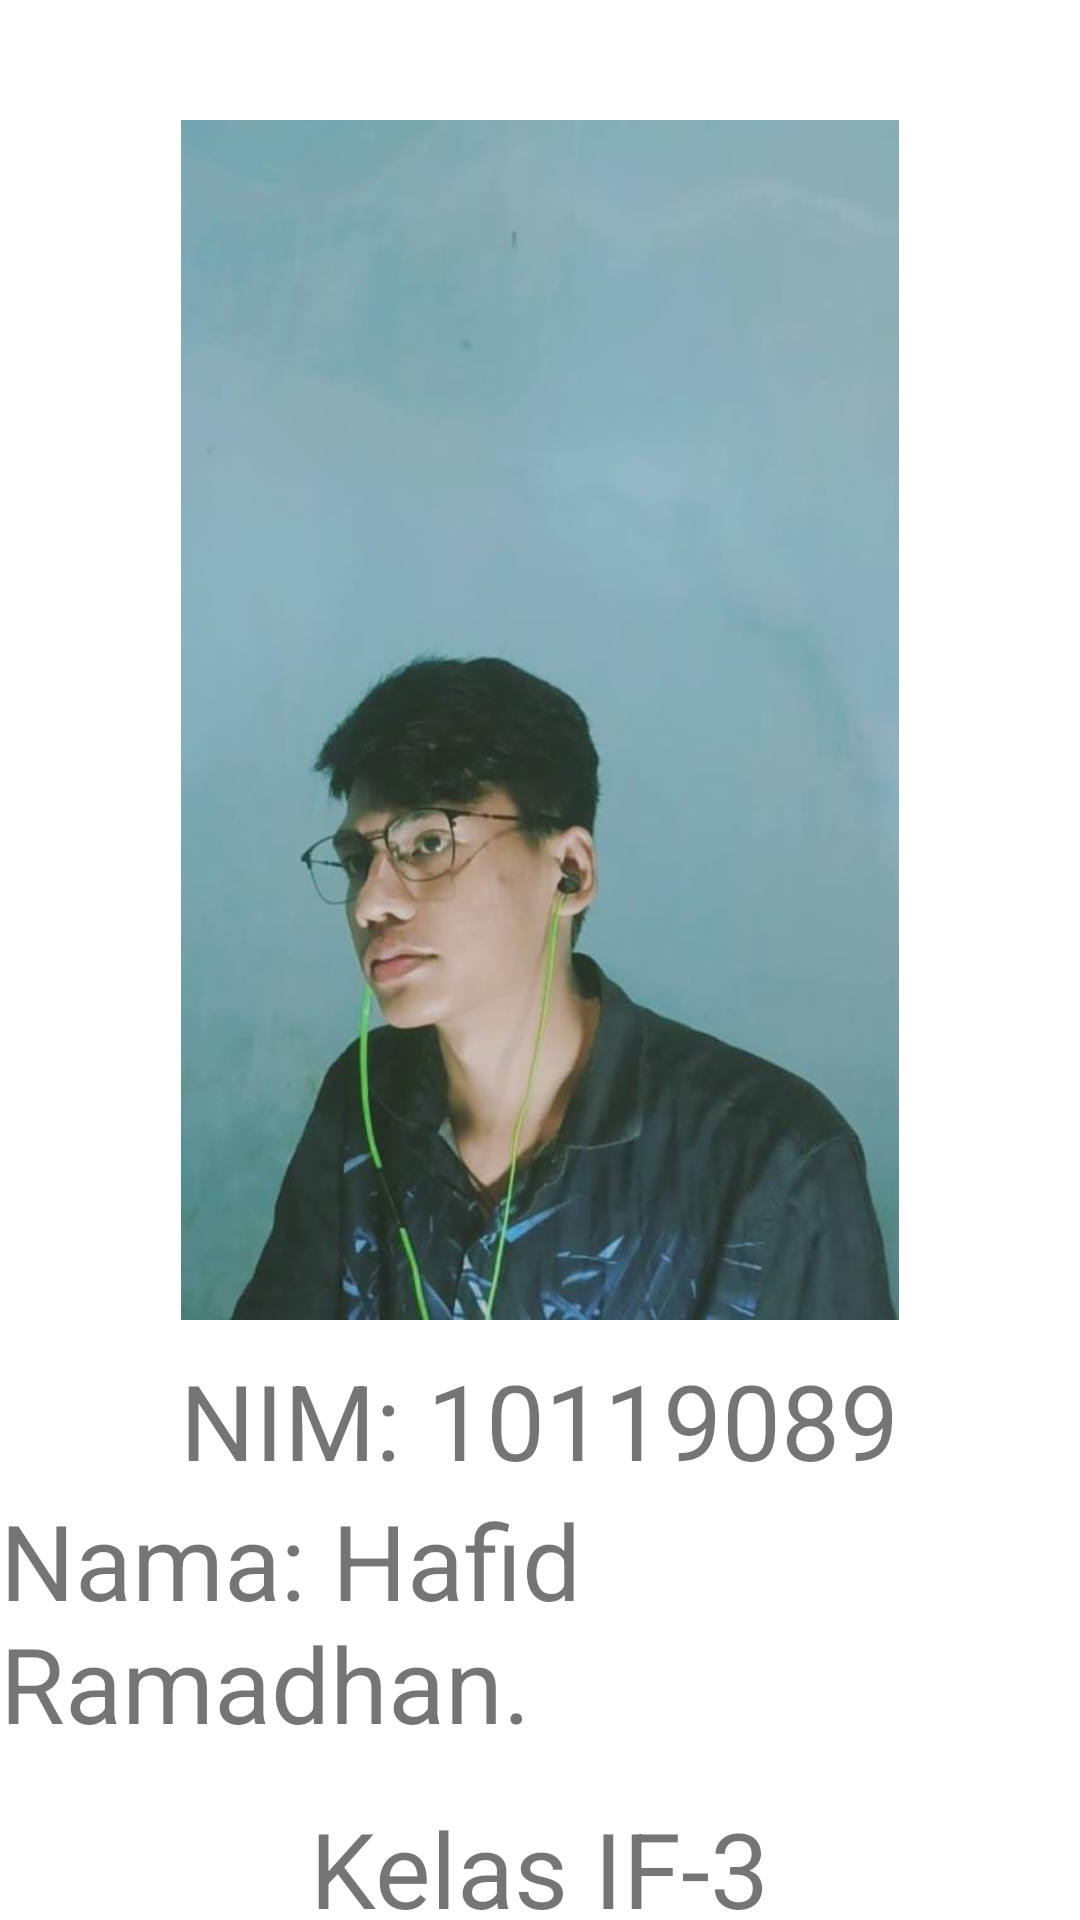

Android layout source for this screen:
<!-- AndroidManifest.xml: application theme Theme.Tubes10119089 -->
<!-- res/layout/fragment_profile2.xml -->
<?xml version="1.0" encoding="utf-8"?>
<RelativeLayout xmlns:android="http://schemas.android.com/apk/res/android"
    xmlns:app="http://schemas.android.com/apk/res-auto"
    xmlns:tools="http://schemas.android.com/tools"
    android:layout_width="match_parent"
    android:layout_height="match_parent"
    android:background="@color/white"
    tools:context=".Profile">

    <LinearLayout
        android:layout_width="wrap_content"
        android:layout_height="wrap_content"
        android:gravity="center"
        android:layout_centerInParent="true"
        android:orientation="vertical">



        <ImageView
            android:layout_marginTop="40dp"
            android:layout_width="wrap_content"
            android:layout_height="400dp"
            android:src="@drawable/ee" />

        <TextView
            android:layout_marginTop="10dp"
            android:textSize="35dp"
            android:layout_width="wrap_content"
            android:layout_height="wrap_content"
            android:text="NIM: 10119089"/>

        <TextView
            android:layout_width="wrap_content"
            android:textSize="35dp"
            android:layout_height="wrap_content"
            android:text="Nama: Hafid Ramadhan."/>

        <TextView
            android:layout_marginTop="15dp"
            android:layout_width="wrap_content"
            android:layout_height="wrap_content"
            android:textAlignment="center"
            android:text="Kelas IF-3"
            android:textSize="35dp"
            />



    </LinearLayout>

</RelativeLayout>
<!-- resources referenced by this layout -->
<resources>
  <!-- drawable ee: jpeg bitmap (drawable, 24158 bytes) -->
  <style name="Theme.Tubes10119089" parent="Theme.MaterialComponents.DayNight.DarkActionBar">
          
          <item name="colorPrimary">@color/purple_500</item>
          <item name="colorPrimaryVariant">@color/purple_700</item>
          <item name="colorOnPrimary">@color/white</item>
          
          <item name="colorSecondary">@color/teal_200</item>
          <item name="colorSecondaryVariant">@color/teal_700</item>
          <item name="colorOnSecondary">@color/black</item>
          
          <item name="android:statusBarColor" tools:targetApi="l">?attr/colorPrimaryVariant</item>
          
      </style>
  <!-- not gathered from this repository: default colours our renderer supplied (Android Studio template values) -->
  <color name="purple_500">#FF6200EE</color>
  <color name="purple_700">#FF3700B3</color>
  <color name="teal_200">#FF03DAC5</color>
  <color name="teal_700">#FF018786</color>
  <color name="black">#FF000000</color>
  <color name="white">#FFFFFFFF</color>
</resources>
